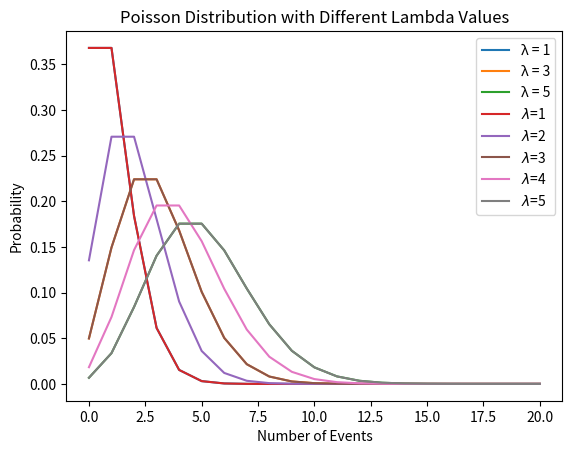

This figure's Python source:
# %% [markdown]
# # Statistics
# 
# * Statistics is the science of collecting, analysing, presenting, and interpreting data.
# * Currently the need to turn the large amounts of data available in many applied fields into useful information has stimulated both theoretical and practical developments in statistics.
# * Data are the facts and figures that are collected, analysed, and summarized for presentation and interpretation.
# * Data may be classified as 
# 
#    a) Qualitative
#    
#    b) Quantitative
# 
# * Quantitative data measure either how much or how many of something, and qualitative data provide labels, or names, for categories of like items.
# * Sample survey methods are used to collect data from observational studies, and experimental design methods are used to collect data from experimental studies.
# * The area of descriptive statistics is concerned primarily with methods of presenting and interpreting data using graphs, tables, and numerical summaries. Whenever statisticians use data from a sample to make statements about a data, they are performing statistical inference.
# * Estimation and hypothesis testing are procedures used to make statistical inferences.
# * Methods of probability were developed initially for the analysis of gambling games.
# * Probability plays a key role in statistical inference; it is used to provide measures of the quality and precision of the inferences.
# * The statistical inference (अनुमान) are used primarily for single-variable studies, while others, such as regression and correlation analysis, are used to make inferences about relationships among two or more variables.

# %% [markdown]
# ## Descriptive statisctics
# 
# - Descriptive statistics are tabular, graphical, and numerical summaries of data, i.e.,
#     * tabular,
#     * graphics method or
#     * numerical (for example central tendency and variability).
# - Descriptive statistics are brief informational coefficients that summarize a given data set, which can be either a representation of the entire data or a sample of a data.
# - The purpose of descriptive statistics is to facilitate the presentation and interpretation of data.
# - Descriptive statistics consists of three basic categories of measures:
#     1. measures of central tendency: focus on the average or middle values of data sets
#     2. measures of variability (or spread): aid in analysing how dispersed the distribution is for a set of data
#     3. frequency distribution.
# - Measures of central tendency describe the centre of the data set (mean, median, mode).
# - Measures of variability describe the dispersion of the data set (variance, standard deviation).
# - Measures of frequency distribution describe the occurrence of data within the data set (count)

# %% [markdown]
# ### 1. Tabular methods
# - The most commonly used tabular summary of data for a single variable is a frequency distribution.
# - A frequency distribution shows the number of data values in each of several nonoverlapping classes.
# - Another tabular summary, called a relative frequency distribution, shows the fraction, or percentage, of data values in each class.
# - The most common tabular summary of data for two variables is a cross tabulation, a two-variable analogue of a frequency distribution.
# - Constructing a frequency distribution for a quantitative variable requires more care in defining the classes and the division points between adjacent classes.
# - A frequency distribution would show the number of data values in each of these classes, and a relative frequency distribution would show the fraction of data values in each.
# - A cross tabulation is a two-way table with the rows of the table representing the classes of one variable and the columns of the table representing the classes of another variable.
# 
# ### 2. Graphical Methods
# A number of graphical methods are available for describing data.
# 
# - Dot plots.
# - Histograms.
# - Box-whisker plots.
# - Scatter plots.
# - Bar charts.
# - Pie charts
# 
# ### 3. Numerical statistics This is broken down into-
# - Measures of central tendency: include the
#     * mean,
#     * median,
#     * mode,
#     * percentiles
# 
# - **Measures of variability (spread):** include
#     * standard deviation,
#     * variance,
#     * minimum and maximum variables,
#     * kurtosis, and
#     * skewness.
# 
# - **Outliers:** 
# Sometimes data for a variable will include one or more values that appear unusually large or small and out of place when compared with the other data values. These values are known as outliers and often have been erroneously included in the data set.
# * The mean and standard deviation are used to identify outliers.
# * A z-score can be computed for each data value.
# * With x representing the data value, x̄ the sample mean, and s the sample standard deviation, the z-score is given by
# $$z=\frac{x-\bar{x}}{s}$$
# * The z-score represents the relative position of the data value by indicating the number of standard deviations it is from the mean.
# *  A rule of thumb is that any value with a z-score less than −3 or greater than +3 should be considered an outlier (i.e. 𝑧<−3,𝑜𝑟 𝑧>+3).
# 
# #### Mean or expectation value
# 
# The expected value, or mean, of a random variable—denoted by E(x) or μ—is a weighted average of the values the random variable may assume. The formulas for computing the expected values of discrete and continuous random variables are given by:
# 
# E(x)= $\sum_i$ $x_i$ $p_i(x)$ $~~~~~~~~~~~~~~~~~~~~~~~~$  for discrete variables
# 
# E(x)= $\int$ dx x p(x) $~~~~~~~~~~~~~~~~~~~~~~~~~~~$  for continuous variables
# 
# If $x_1$, $x_2$, $x_3$, ..... $x_i$ ...., $x_k$ have frequency $f_1$, $f_2$, $f_3$,…… $f_k$ then 
# 
# 𝐸(𝑥) = $\sum_i$ $\frac{f_i x_i}{N}$.
# 
# #### Variance
# 
# * In statistics, variance refers to the spread of a data set. It’s a measurement used to identify how far each number in the data set is from the mean.
# * The larger the variance, the more spread in the data set.
# * A large variance means that the numbers in a set are far from the mean and each other. A small variance means that the numbers are closer together in value.
# * Variance is calculated by taking the differences between each number in a data set and the mean, squaring those differences to give them positive value, and dividing the sum of the resulting squares by the number of values in the set.
# * Advantage: One of the primary advantages of variance is that it treats all deviations from the mean of the data set in the same way, regardless of direction. This ensures that the squared deviations cannot sum to zero, which would result in giving the appearance that there was no variability in the data set at all.
# * **Disadvantage:** One of the most commonly discussed disadvantages of variance is that it gives added weight to numbers that are far from the mean, or outliers. Squaring these numbers can at times result in skewed interpretations of the data set as a whole.
# * **Formula:** The variance of a random variable, denoted by Var(x) or σ2, is a weighted average of the squared deviations from the mean. The formulas for computing the variances of discrete and continuous random variables are given by:
# 
# Var(x) = $\sigma^2=\sum_i (x_i-\mu)^2 P_i(x) ~~~~~~~~$  (for discrete variables)
# 
# Var(x) = $\int dx ~ (x-\mu)^2 ~ p(x) ~~~~~~~~$  (for continuous variables)
# 
# In this formula, $x$ represents an individual data point, $\mu$ represents the mean of the data points, and $n$ represents the total number of data points.
# 
# <img src="variance.png" width="700" height="450" />
# 
# ([Reference for the figure](https://towardsdatascience.com/5-things-you-should-know-about-covariance-26b12a0516f1))
# 
# #### Standard deviation
# 
# The standard deviation, denoted σ, is the positive square root of the variance., i.e. $\sigma= \sqrt{Var(x)}$. Since the standard deviation is measured in the same units as the random variable and the variance is measured in squared units, the standard deviation is often the preferred measure.
# 
# #### Covariance
# 
# * Covariance provides insight into how two variables are related to one another.
# * More precisely, covariance refers to the measure of how two random variables in a data set will change together.
# * A positive covariance means that the two variables at hand are positively related, and they move in the same direction.
# * A negative covariance means that the variables are inversely related, or that they move in opposite directions.
# * A zero covariance means that the variables are not related to each other.
# 
# Cov(X, Y) = $\frac{\sum (x_i-\bar{x})(y_i-\bar{y})}{N-1} ~~~~~ $ (summed over i, from 0 to N)
#     
# In this formula, $X$ represents the independent variable, $Y$ represents the dependent variable, $N$ represents the number of data points in the sample, $\bar{x}$ represents the mean of the $X$, and $\bar{y}$ represents the mean of the dependent variable $Y$. Note that while calculating a sample variance in order to estimate a population variance, the denominator of the variance equation becomes N – 1. This removes bias from the estimation.
# 
# <img src="Covariance.png" alt= "MArkdown Monster icon" style= "float: center; margin-right: 10px;"/>
# 
# 
# #### Correlation
# 
# * Covariance and correlation both primarily assess the relationship between variables.
# * The closest analogy to the relationship between them is the relationship between the variance and standard deviation.
# * Covariance measures the total variation of two random variables from their expected values. Using covariance, we can only gauge the direction of the relationship (whether the variables tend to move in tandem or show an inverse relationship). However, it does not indicate the strength of the relationship, nor the dependency between the variables.
# * On the other hand, correlation measures the strength of the relationship between variables. Correlation is the scaled measure of covariance. It is dimensionless. In other words, the correlation coefficient is always a pure value and not measured in any units.
# 
# <img src="Correlaltion.png" alt= "MArkdown Monster icon" style= "float: center; margin-right: 10px;"/>
# 
# ([for reference click the website](https://www.geeksforgeeks.org/robust-correlation/))
# 
# * **Relation between the covariance and correlation:**
# 
#     $\rho(X,Y)=\frac{Cov(X,Y)}{\sigma_X \sigma_Y}$
# 
#     Where $ρ(X,Y)$ – is the correlation between the variables X and Y
#     
#     COV(X,Y) – is the covariance between the variables X and Y
# 
#     $\sigma_X$ – is the standard deviation of the X-variable
# 
#     $\sigma_Y$ – is the standard deviation of the Y-variable
# 
# * **Advantages of the Correlation Coefficient:**
#     1. Covariance can take on practically any number while a correlation is limited: -1 to +1.
#     2. Because of its numerical limitations, correlation is more useful for determining how strong the relationship is between the two variables.
#     3. Correlation does not have units. Covariance always has units.
#     4. Correlation isn’t affected by changes in the centre (i.e. mean) or scale of the variables.

# %% [markdown]
# # Probability distributions and hypothesis testing
# 
# ## Probability
# 
# - Probability is a subject that deals with uncertainty. 
# - In everyday terminology, probability can be thought of as a numerical measure of the likelihood that a particular event will occur.
# - Probability values are assigned on a scale from `0` to `1`, with values near `0` indicating that an event is unlikely to occur and those near `1` indicating that an event is likely to take place.
# - Suppose that an event `E` can happen in `h` ways out of a total of `n` possible equally likely ways. Then the probability of occurrence of the event (called its success) is denoted by
#     
#     $p=Pr\{E\}=\frac{h}{n} ~~~~~~~~~~~~~~~$ (success probability)
# 
# - The probability of non-occurrence of the event (called its failure) is denoted by
# 
#     $𝑞=1−𝑝 \rightarrow 𝑝+𝑞=1 $
# 
# ### Conditional probability; Independent and dependent events
# 
# - If $E_1$ and $E_2$ are two events, the probability that $E_2$ occurs given that $E_1$ has occurred is denoted by $Pr\{E_2|E_1\}$, or $Pr\{E_2 ~\text{given} ~E_1\}$, and is called the conditional probability of $E_2$ given that $E_1$ has occurred.
# - If the occurrence or non-occurrence of $E_1$ does not affect the probability of occurrence of $E_2$, then Pr{$E_2$ | $E_1$}=Pr{$E_2$} and we say that $E_1$ and $E_2$ are independent events, they are dependents.
# - If we denote by ( $E_1$ $E_2$) the event that "both $E_1$ and $E_2$ occur,’’ sometimes called a compound event, then
# 
# Pr{ $𝐸_1$ $𝐸_2$ } = Pr{ $𝐸_1$ } Pr{ $𝐸_2$ | $𝐸_1$ }
# 
# - Similarly for three events $(𝐸_1 𝐸_2 𝐸_3)$ 
# 
# Pr{ $𝐸_1$ $𝐸_2$ $𝐸_3$ } = Pr{ $𝐸_1$ } Pr{ $𝐸_2$ | $𝐸_1$ } Pr{ $𝐸_3$ | $𝐸_2$ $𝐸_1$ }
# 
# If these events are independent, then 
# 
# Pr{ $𝐸_1$ $𝐸_2$ } = Pr{ $𝐸_1$ } Pr{ $𝐸_2$ }.
# 
# Similarly 
# 
# Pr{ $𝐸_1$ $𝐸_2$ $𝐸_3$}=Pr{ $𝐸_1$ } Pr{ $𝐸_2$ } Pr{ $𝐸_3$}.
# 
# 
# ### Mutually exclusive events
# 
# - Two or more events are called mutually exclusive if the occurrence of any one of them excludes the occurrence of the others. Thus if $E_1$ and $E_2$ are mutually exclusive events, then
# 
# Pr{ $𝐸_1$ $𝐸_2$ } = 0.
# 
# - If $E_1 + E_2$ denotes the event that ‘‘either $E_1$ or $E_2$ or both occur’’, then
# 
# Pr{ $𝐸_1$ + $𝐸_2$ } = Pr{ $𝐸_1$ } + Pr{ $𝐸_2$ } − Pr{ $𝐸_1$ $𝐸_2$ }.
# 
# ### Random variables
# 
# - A random variable is a numerical description of the outcome of a statistical experiment.
# - A random variable that may assume only a finite number or an infinite sequence of values is said to be discrete; one that may assume any value in some interval on the real number line is said to be continuous
# * Discrete random variables
# * Continuous random variables
# 
# <img src="https://miro.medium.com/max/640/1*7DwXV_h_t7_-TkLAImKBaQ.webp" alt= "MArkdown Monster icon" style= "float: center; margin-right: 10px;"/>

# %% [markdown]
# ## Probability distribution
# 
# The probability distribution for a random variable describes how the probabilities are distributed over the values of the random variable. Based on the variables, probability distributions are of two type mainly: 
# 
# 1. Discrete probability distribution, and 
# 2. Continuous probability distribution.
# 
# <img src="https://miro.medium.com/max/720/1*4uD1j7NvakmaLmlpgGwk-A.webp" alt= "MArkdown Monster icon" style= "float: center; margin-right: 10px;"/>
# 
# ### 1. Discrete probability distribution
# 
# For a discrete random variable, $x$, the probability distribution is defined by a probability mass function, denoted by $p(x)$. This function provides the probability for each value of the random variable.
# 
# Following two conditions must be satisfied for $p(x)$
# - $p(x)$ must be nonnegative for each value of the random variable, and
# - the sum of the probabilities for each value of the random variable must equal one.
# 
# ### 2. Continuous probability distribution
# 
# - A continuous random variable may assume any value in an interval on the real number line or in a collection of intervals. Since there is an infinite number of values in any interval, it is not meaningful to talk about the probability that the random variable will take on a specific value; instead, the probability that a continuous random variable will lie within a given interval is considered.
# 
# - In the continuous case, the counterpart of the probability mass function is the probability density function, also denoted by $p(x)$. For a continuous random variable, the probability density function provides the height or value of the function at any particular value of $x$; it does not directly give the probability of the random variable taking on a specific value. However, the area under the graph of $p(x)$ corresponding to some interval, obtained by computing the integral of $p(x)$ over that interval, provides the probability that the variable will take on a value within that interval.
# 
# - A probability density function must satisfy two requirements:
# 
#     * $f(x)$ must be nonnegative for each value of the random variable, and
#     * the integral over all values of the random variable must equal one.
# - Following are the special probability distribution functions
#     * The binomial distribution
#     * The Poisson distribution
#     * The normal distribution
# 
# ## Special continuous distribution functions
# 
# ### i. Binomial Distribution function
# 
# If $p$ is the probability that an event will happen in any single trial (called the probability of a success) and $q = (1 - p)$ is the probability that it will fail to happen in any single trial (called the probability of a failure), then the probability that the event will happen exactly $x$ times in $N$ trials (i.e., $x$ successes and $N-x$ failures will occur) is given by
# 
#  
# $$𝑝(X)=𝑁_{𝐶_𝑥} 𝑝^𝑥 𝑞^{𝑁−𝑥}$$
# 
# where $x= 0, 1, 2, . . . ,N;$ where $N! =N(N - 1)(N-2) …….. 1 $; and $0! = 1$ by definition.
# 
# |     Statistics          |       Formula      |
# |-------------------------|--------------------|
# |            Mean         |        $\mu=N p$   |
# |      Variance           | $\sigma^2 = N p q$ |
# | Standard deviation | $\sigma = \sqrt{N p q}$ |
# | Moment coefficient of skewness | $\alpha_3 = \frac{q-p}{\sqrt{N p q}}$ |
# | Moment coefficient of Kurtosis | $\alpha_4 = 3+ \frac{1-6pq}{N p q}$ |
# 
# 
# ### ii. The Poisson distribution function
# 
# The discrete probability distribution
# 
# $$p(X) =  \frac{\lambda^X e^{-\lambda}}{X!}$$
# 
# where $\lambda$ is a given constant, is called the Poisson distribution.
# 
# | Statistics     |    Formula   |
# |----------------|--------------|
# | Mean | $\mu=\lambda $ |
# | Variance | $\sigma^2 = \lambda$ |
# |Standard deviation | $\sigma = \sqrt{\lambda}$ |
# | Moment coefficient of skewness | $\alpha_3 = \frac{1}{\sqrt{\lambda}}$ |
# | Moment coefficient of Kurtosis | $\alpha_4 = 3+ \frac{1}{\lambda}$ |
# 
# ### iii. The normal distribution
# 
# One of the most important examples of a continuous probability distribution is the normal distribution, normal curve, or Gaussian distribution. It is defined by the equation:
# 
# 
# <img src="normal-distri.png" alt= "MArkdown Monster icon" style= "float: center; margin-right: 10px;"/>
# 
# * Area between $( \mu - \sigma )$ to $( \mu + \sigma )$ = 68.27   %
# * Area between $( \mu - 2 \sigma )$ to $( \mu + 2 \sigma )$ = 95.45 %
# * Area between $( \mu - 3 \sigma )$ to $( \mu + 3 \sigma )$ = 99.73  %
# 
# where $\mu$ = mean, $\sigma$ = standard deviation. The total area bounded by the curve Y and X axis is 1. Hence the area under the curve between two ordinates X = a and X = b, where a < b, represents the probability that X lies between a and b. This probability is denoted by Pr{a < X < b }.
# 
# | Statistics | Formula |
# |------------|---------|
# | Mean | $\mu$ |
# | Variance | $\sigma^2 $ |
# |Standard deviation | $\sigma $ |
# | Moment coefficient of skewness | $\alpha_3 = 0$ |
# | Moment coefficient of Kurtosis | $\alpha_4 = 3$ |
# | Mean deviation | $\sigma\sqrt{\frac{2}{\pi}} = 0.7979 ~ \sigma $ |
# 
# * Relations between the Binomial and normal distributions:
# 
#     If N is large and if neither p nor q is too close to zero, the binomial distribution can be closely approximated by a normal distribution with standardized variable given by
# 
#     $$z = \frac{ x - N p}{Npq}.$$
# 
# ### iv. Exponential distribution
# 
# In probability theory and statistics, the exponential distribution is the probability distribution of the time between events in a Poisson point process, i.e., a process in which events occur continuously and independently at a constant average rate. The probability density function (pdf) of an exponential distribution is
# 
#    $$f(x; \lambda) = 
#    \begin{cases}
#       \lambda e^{-\lambda x}, & x\geq 0, \\
#       0, & x < 0 .
#     \end{cases}
#    $$
# 
# Here λ > 0 is the parameter of the distribution, often called the rate parameter. The distribution is supported on the interval [0, ∞). The exponential distribution exhibits infinite divisibility.
# 
# |Statistics| Formula|
# |----------|--------|
# | Mean | $𝐸[𝑋]=\frac{1}{\lambda}$ |
# | Median | $m[X] =\frac{ln(2)}{\lambda} < E[X]$ |
# | Variance | $𝑉𝑎𝑟[𝑋]=\frac{1}{\lambda^2}$ |
# | Moments | $E[X^n]=\frac{n!}{\lambda^n}$|
# 
# ### v. Uniform distribution function
# 
# In statistics, uniform distribution refers to a type of probability distribution in which all outcomes are equally likely. The formula for a discrete uniform distribution is
# 
# $$P_x=\frac{1}{n}$$
# 
# where $P_x$= Probability of a discrete value
# 
# n= Number of values in the range

# %%
import numpy as np
import matplotlib.pyplot as plt
from scipy.stats import poisson

# Define the range of k values to plot
k = np.arange(0, 21)

# Define the lambda values to plot
lambdas = [1, 3, 5]

# Plot the Poisson distributions for each lambda value
for lam in lambdas:
    # Calculate the Poisson PMF for the given lambda and k values
    poisson_pmf = poisson.pmf(k, lam)
    
    # Plot the Poisson PMF for the current lambda value
    plt.plot(k, poisson_pmf, label=f'λ = {lam}')

# Add plot labels and legend
plt.xlabel('Number of events (k)')
plt.ylabel('Probability')
plt.title('Poisson Distribution')
plt.legend()

# Show the plot
plt.show()

# %%
import numpy as np
import matplotlib.pyplot as plt
from scipy.stats import poisson

# set the lambda values
lambdas = [1, 2, 3, 4, 5]

# set the range of x values
x = np.arange(0, 21)

# generate and plot the Poisson distributions
for lam in lambdas:
    plt.plot(x, poisson.pmf(x, lam), label=f'$\lambda$={lam}')

# set the plot labels and legend
plt.xlabel('Number of Events')
plt.ylabel('Probability')
plt.title('Poisson Distribution with Different Lambda Values')
plt.legend()
plt.show()

# %% [markdown]
# ## Central Limit theorem (CLT): 
# 
# In probability theory, the central limit theorem (CLT) states that the distribution of a sample variable approximates a normal distribution (i.e., a “bell curve”) as the sample size becomes larger, assuming that all samples are identical in size, and regardless of the population's actual distribution shape.
# 
# - Sample sizes equal to or greater than 30 are often considered sufficient for the CLT to hold. CLT is useful in finance when analysing a large collection of securities to estimate portfolio distributions and traits for returns, risk, and correlation.
# - According to the central limit theorem, the mean of a sample of data will be closer to the mean of the overall population in question, as the sample size increases, notwithstanding the actual distribution of the data. In other words, the data is accurate whether the distribution is normal or aberrant.
# - Key component of CLT is:
#     * Sampling is successive,
#     * Sampling is random,
#     * Samples should be independent,
#     * Samples should be limited,
#     * Sample size is increasing.
# - A Central Limit Theorem word problem will most likely contain the phrase “assume the variable is normally distributed”, or one like it.


